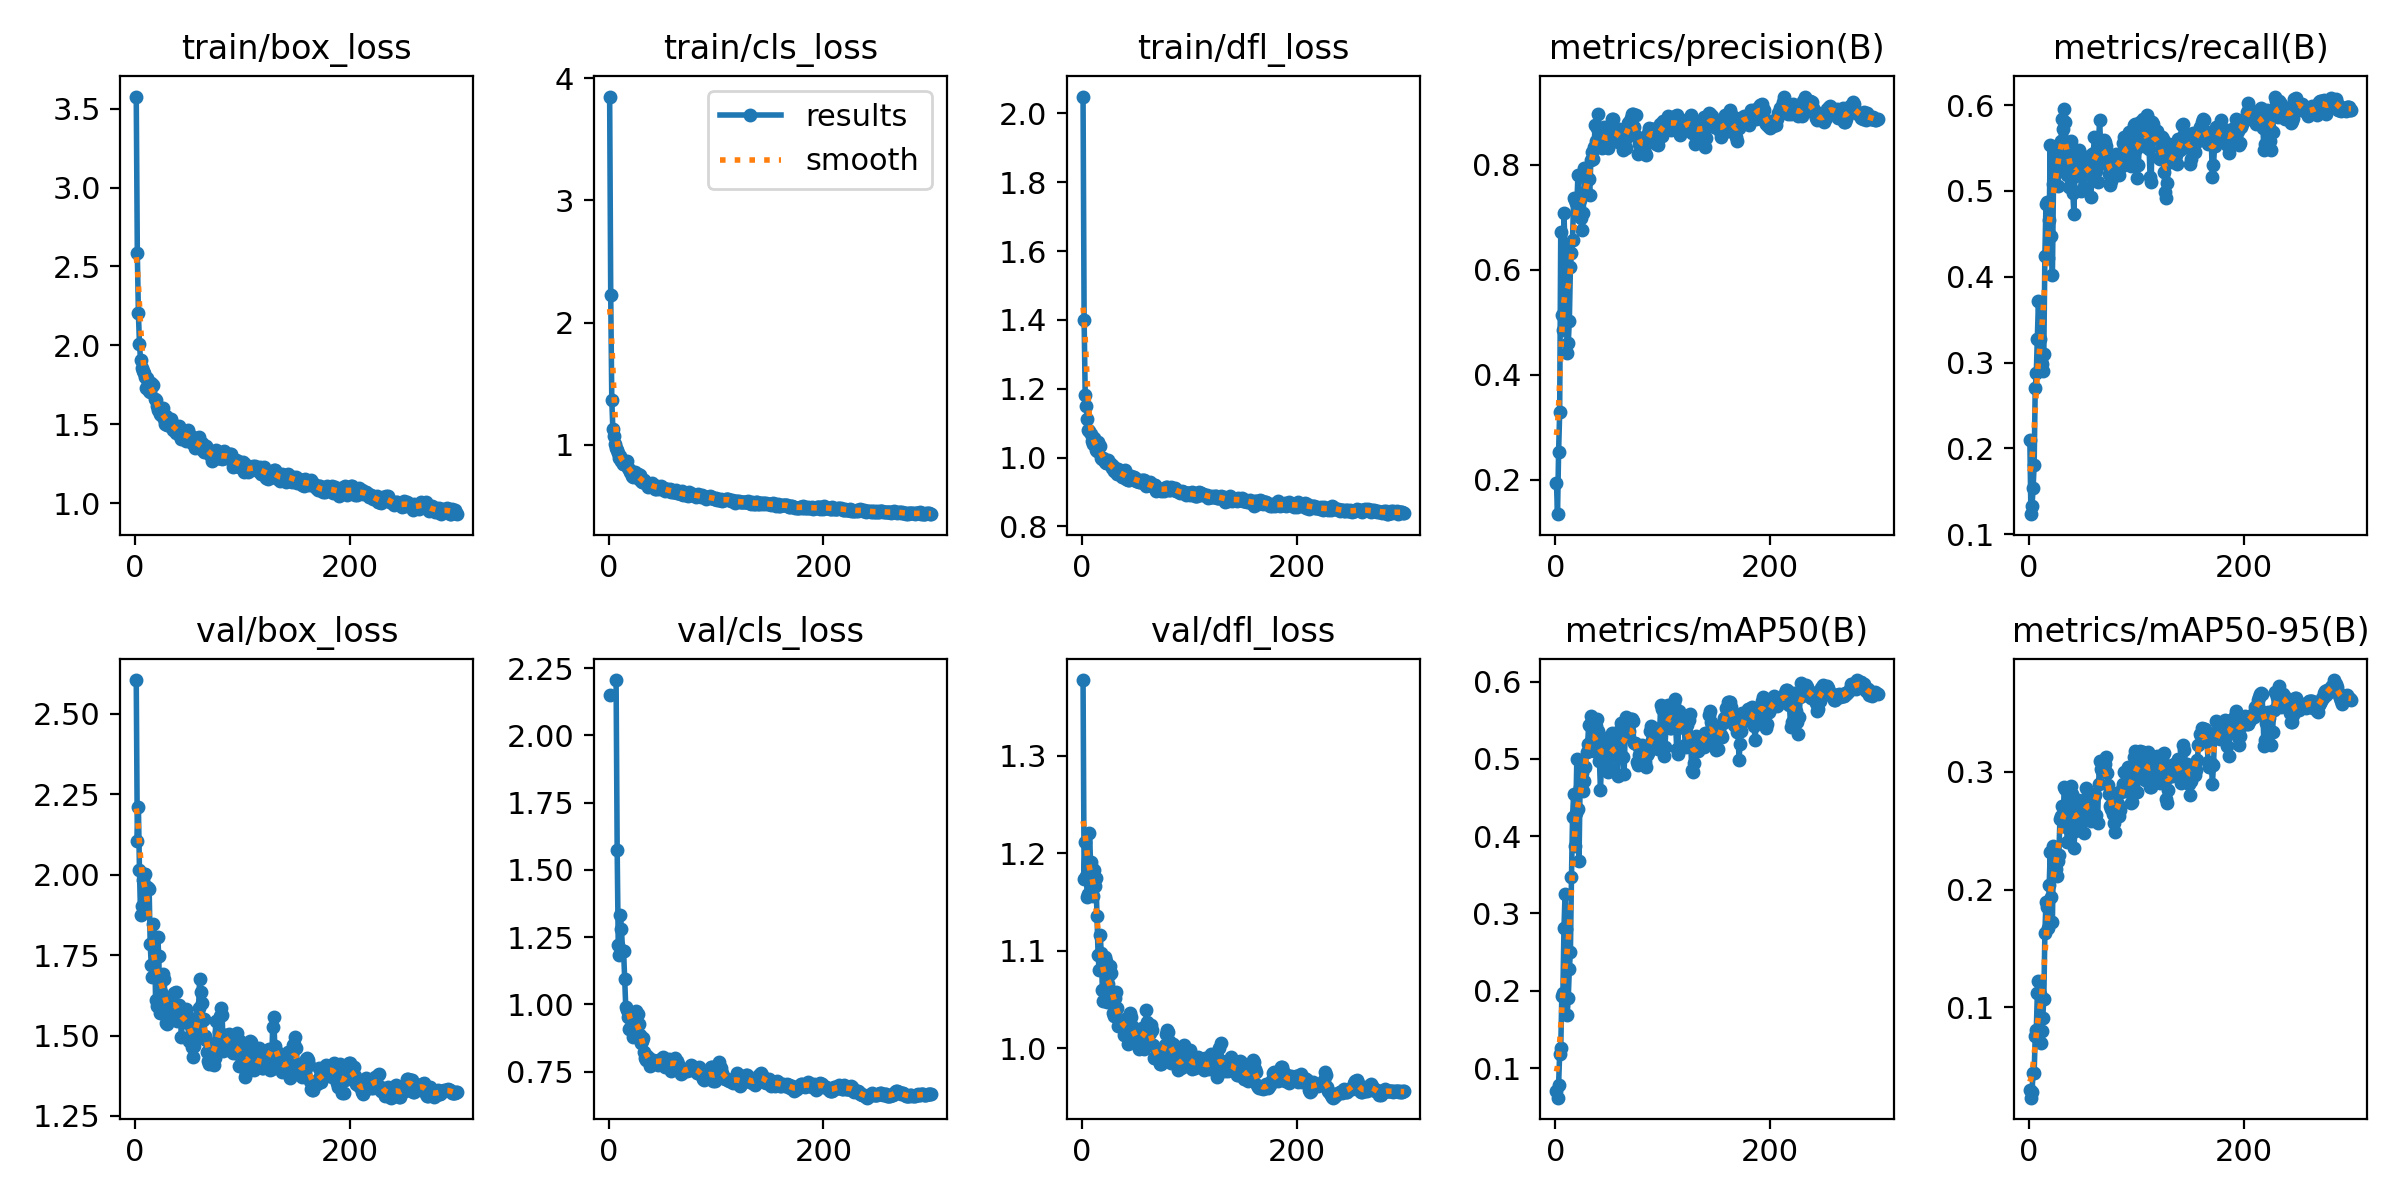

Values plotted in this chart, from the file beside it:
epoch, time, train/box_loss, train/cls_loss, train/dfl_loss, metrics/precision(B), metrics/recall(B), metrics/mAP50(B), metrics/mAP50-95(B), val/box_loss, val/cls_loss, val/dfl_loss, lr/pg0, lr/pg1, lr/pg2
1, 18.03, 3.576, 3.849, 2.049, 0.1938, 0.2096, 0.0705, 0.03032, 2.605, 2.151, 1.378, 0.0001143, 0.0001143, 0.0001143
2, 27.98, 2.582, 2.223, 1.4, 0.1348, 0.1233, 0.06164, 0.02347, 2.106, inf, 1.174, 0.0002421, 0.0002421, 0.0002421
3, 35.44, 2.204, 1.363, 1.181, 0.2528, 0.1328, 0.07846, 0.02866, 2.21, inf, 1.212, 0.0003691, 0.0003691, 0.0003691
4, 41.48, 2.01, 1.127, 1.151, 0.3287, 0.1535, 0.1187, 0.0447, 2.013, inf, 1.176, 0.0004952, 0.0004952, 0.0004952
5, 48.75, 1.908, 1.069, 1.111, 0.6717, 0.1805, 0.126, 0.04433, 1.874, inf, 1.155, 0.0006205, 0.0006205, 0.0006205
6, 54.54, 1.856, 1.008, 1.079, 0.5138, 0.2704, 0.1931, 0.0757, 1.904, inf, 1.158, 0.0007449, 0.0007449, 0.0007449
7, 62.29, 1.837, 0.9736, 1.078, 0.4855, 0.2873, 0.1977, 0.08081, 1.983, 2.206, 1.22, 0.0008684, 0.0008684, 0.0008684
8, 68.18, 1.826, 0.9565, 1.07, 0.7085, 0.3275, 0.2808, 0.1125, 2.003, 1.576, 1.191, 0.0009912, 0.0009912, 0.0009912
9, 75.45, 1.799, 0.9308, 1.048, 0.6399, 0.3716, 0.3256, 0.1225, 2.003, 1.222, 1.184, 0.001113, 0.001113, 0.001113
10, 81.29, 1.734, 0.8916, 1.039, 0.6235, 0.3277, 0.2794, 0.1114, 1.951, 1.185, 1.156, 0.001234, 0.001234, 0.001234
11, 87.4, 1.795, 0.9097, 1.057, 0.4407, 0.3021, 0.1691, 0.06957, 1.962, 1.334, 1.183, 0.001354, 0.001354, 0.001354
12, 94.53, 1.761, 0.8655, 1.042, 0.4613, 0.2981, 0.191, 0.08002, 1.96, 1.281, 1.166, 0.001377, 0.001377, 0.001377
13, 100.3, 1.713, 0.8411, 1.022, 0.5033, 0.29, 0.2282, 0.09128, 1.954, 1.197, 1.174, 0.001372, 0.001372, 0.001372
14, 107.5, 1.708, 0.842, 1.018, 0.6048, 0.3101, 0.2496, 0.1071, 1.783, 1.197, 1.136, 0.001368, 0.001368, 0.001368
15, 113.5, 1.764, 0.8676, 1.046, 0.6328, 0.4245, 0.3478, 0.1632, 1.718, 1.093, 1.095, 0.001363, 0.001363, 0.001363
16, 121, 1.746, 0.8528, 1.035, 0.6561, 0.4854, 0.425, 0.1892, 1.683, 0.9901, 1.08, 0.001358, 0.001358, 0.001358
17, 126.7, 1.751, 0.8647, 1.035, 0.737, 0.4873, 0.455, 0.185, 1.848, 0.9796, 1.116, 0.001354, 0.001354, 0.001354
18, 132.6, 1.664, 0.8074, 0.9995, 0.7323, 0.4223, 0.3878, 0.167, 1.805, 0.9525, 1.097, 0.001349, 0.001349, 0.001349
19, 139.4, 1.652, 0.8005, 0.9972, 0.7281, 0.4659, 0.4306, 0.2041, 1.609, 0.9093, 1.06, 0.001344, 0.001344, 0.001344
20, 145.1, 1.616, 0.7782, 0.9994, 0.7256, 0.5531, 0.5006, 0.2316, 1.593, 0.9123, 1.048, 0.001339, 0.001339, 0.001339
21, 152.3, 1.59, 0.7866, 0.9859, 0.7799, 0.4469, 0.4357, 0.1935, 1.805, 0.9548, 1.094, 0.001335, 0.001335, 0.001335
22, 158, 1.599, 0.7475, 0.9851, 0.7018, 0.4022, 0.3683, 0.1724, 1.747, 0.9288, 1.089, 0.00133, 0.00133, 0.00133
23, 164.2, 1.565, 0.736, 0.9853, 0.7336, 0.5078, 0.4641, 0.2368, 1.57, 0.878, 1.048, 0.001325, 0.001325, 0.001325
24, 173.3, 1.559, 0.7621, 0.9924, 0.6995, 0.5514, 0.4921, 0.2306, 1.636, 0.9103, 1.066, 0.001321, 0.001321, 0.001321
25, 179.7, 1.573, 0.7811, 0.9852, 0.6767, 0.5468, 0.4814, 0.217, 1.687, 0.9602, 1.075, 0.001316, 0.001316, 0.001316
26, 185.9, 1.604, 0.7541, 0.9806, 0.7075, 0.5218, 0.4582, 0.2114, 1.69, 0.9754, 1.084, 0.001311, 0.001311, 0.001311
27, 191.8, 1.535, 0.7575, 0.9824, 0.7933, 0.5056, 0.472, 0.2243, 1.677, 0.9632, 1.077, 0.001306, 0.001306, 0.001306
28, 199, 1.5, 0.7205, 0.9696, 0.7486, 0.5287, 0.4896, 0.229, 1.586, 0.927, 1.055, 0.001302, 0.001302, 0.001302
29, 207.2, 1.552, 0.7509, 0.9765, 0.7713, 0.5405, 0.5089, 0.2596, 1.54, 0.8875, 1.036, 0.001297, 0.001297, 0.001297
30, 215.1, 1.494, 0.7079, 0.9599, 0.7737, 0.5584, 0.519, 0.2621, 1.536, 0.8548, 1.033, 0.001292, 0.001292, 0.001292
31, 221, 1.524, 0.6948, 0.962, 0.7729, 0.5833, 0.5435, 0.2707, 1.586, 0.8646, 1.051, 0.001288, 0.001288, 0.001288
32, 228.1, 1.49, 0.694, 0.9622, 0.7426, 0.5718, 0.5205, 0.258, 1.601, 0.8751, 1.057, 0.001283, 0.001283, 0.001283
33, 233.6, 1.534, 0.7087, 0.9522, 0.8086, 0.5951, 0.5558, 0.2868, 1.613, 0.8232, 1.042, 0.001278, 0.001278, 0.001278
34, 243.4, 1.505, 0.6907, 0.9656, 0.8243, 0.5799, 0.5502, 0.285, 1.571, 0.8008, 1.022, 0.001273, 0.001273, 0.001273
35, 249.2, 1.466, 0.688, 0.953, 0.8117, 0.5456, 0.5219, 0.2535, 1.599, 0.7941, 1.023, 0.001269, 0.001269, 0.001269
36, 255.7, 1.498, 0.6895, 0.961, 0.8331, 0.5186, 0.5097, 0.2405, 1.631, 0.8061, 1.027, 0.001264, 0.001264, 0.001264
37, 264.9, 1.466, 0.6581, 0.9438, 0.8762, 0.5048, 0.5116, 0.253, 1.587, 0.7981, 1.027, 0.001259, 0.001259, 0.001259
38, 271, 1.444, 0.665, 0.9477, 0.8451, 0.5536, 0.5422, 0.2672, 1.635, 0.7994, 1.026, 0.001255, 0.001255, 0.001255
39, 277.2, 1.48, 0.6776, 0.9564, 0.8709, 0.5586, 0.5519, 0.2878, 1.546, 0.7717, 1.013, 0.00125, 0.00125, 0.00125
40, 282.9, 1.457, 0.684, 0.9635, 0.8964, 0.5328, 0.5361, 0.281, 1.591, 0.7871, 1.03, 0.001245, 0.001245, 0.001245
41, 289.6, 1.493, 0.6605, 0.9373, 0.8479, 0.4981, 0.4968, 0.2567, 1.595, 0.7915, 1.028, 0.00124, 0.00124, 0.00124
42, 297.8, 1.426, 0.6663, 0.9477, 0.8375, 0.4737, 0.4603, 0.2356, 1.575, 0.7882, 1.017, 0.001236, 0.001236, 0.001236
43, 304.7, 1.408, 0.6411, 0.9338, 0.8325, 0.517, 0.4978, 0.2498, 1.494, 0.79, 1.004, 0.001231, 0.001231, 0.001231
44, 310.2, 1.415, 0.641, 0.9342, 0.8558, 0.527, 0.5149, 0.2626, 1.547, 0.7903, 1.018, 0.001226, 0.001226, 0.001226
45, 316.8, 1.444, 0.6626, 0.9396, 0.8722, 0.5395, 0.5268, 0.2741, 1.549, 0.7812, 1.036, 0.001222, 0.001222, 0.001222
46, 322.8, 1.453, 0.6573, 0.9468, 0.8552, 0.5456, 0.5215, 0.2762, 1.563, 0.7757, 1.032, 0.001217, 0.001217, 0.001217
47, 328.4, 1.394, 0.6402, 0.9386, 0.86, 0.5477, 0.5255, 0.2721, 1.584, 0.7915, 1.022, 0.001212, 0.001212, 0.001212
48, 334.9, 1.454, 0.6516, 0.9429, 0.8431, 0.5316, 0.5037, 0.2602, 1.56, 0.7927, 1.016, 0.001207, 0.001207, 0.001207
49, 340.6, 1.467, 0.6621, 0.9422, 0.8316, 0.5, 0.483, 0.2562, 1.538, 0.7964, 1.012, 0.001203, 0.001203, 0.001203
50, 347, 1.406, 0.6389, 0.9332, 0.8411, 0.5015, 0.488, 0.2631, 1.483, 0.7897, 1.012, 0.001198, 0.001198, 0.001198
51, 353.3, 1.433, 0.6411, 0.9322, 0.8435, 0.5042, 0.4875, 0.248, 1.555, 0.8032, 1.004, 0.001193, 0.001193, 0.001193
52, 358.9, 1.401, 0.6431, 0.9333, 0.8472, 0.5346, 0.5204, 0.2659, 1.54, 0.7906, 1.005, 0.001189, 0.001189, 0.001189
53, 365.9, 1.381, 0.6258, 0.9286, 0.8871, 0.5393, 0.5336, 0.2858, 1.464, 0.7681, 0.9987, 0.001184, 0.001184, 0.001184
54, 371.4, 1.398, 0.6394, 0.93, 0.8868, 0.5207, 0.5154, 0.2788, 1.433, 0.7755, 1.005, 0.001179, 0.001179, 0.001179
55, 378.2, 1.374, 0.6289, 0.9352, 0.8494, 0.5256, 0.5159, 0.2722, 1.466, 0.7897, 1.019, 0.001174, 0.001174, 0.001174
56, 383.8, 1.35, 0.6189, 0.9301, 0.868, 0.5348, 0.5187, 0.2729, 1.52, 0.7974, 1.021, 0.00117, 0.00117, 0.00117
57, 389.5, 1.411, 0.6361, 0.9346, 0.8529, 0.5188, 0.5031, 0.2673, 1.503, 0.7888, 1.005, 0.001165, 0.001165, 0.001165
58, 396.4, 1.381, 0.6181, 0.9356, 0.8425, 0.4933, 0.4776, 0.258, 1.491, 0.7523, 0.9986, 0.00116, 0.00116, 0.00116
59, 401.9, 1.419, 0.6296, 0.922, 0.8685, 0.5428, 0.5358, 0.2812, 1.587, 0.7582, 1.017, 0.001155, 0.001155, 0.001155
60, 408.6, 1.351, 0.615, 0.9177, 0.8552, 0.5405, 0.5225, 0.2641, 1.674, 0.7838, 1.039, 0.001151, 0.001151, 0.001151
... 240 more rows
